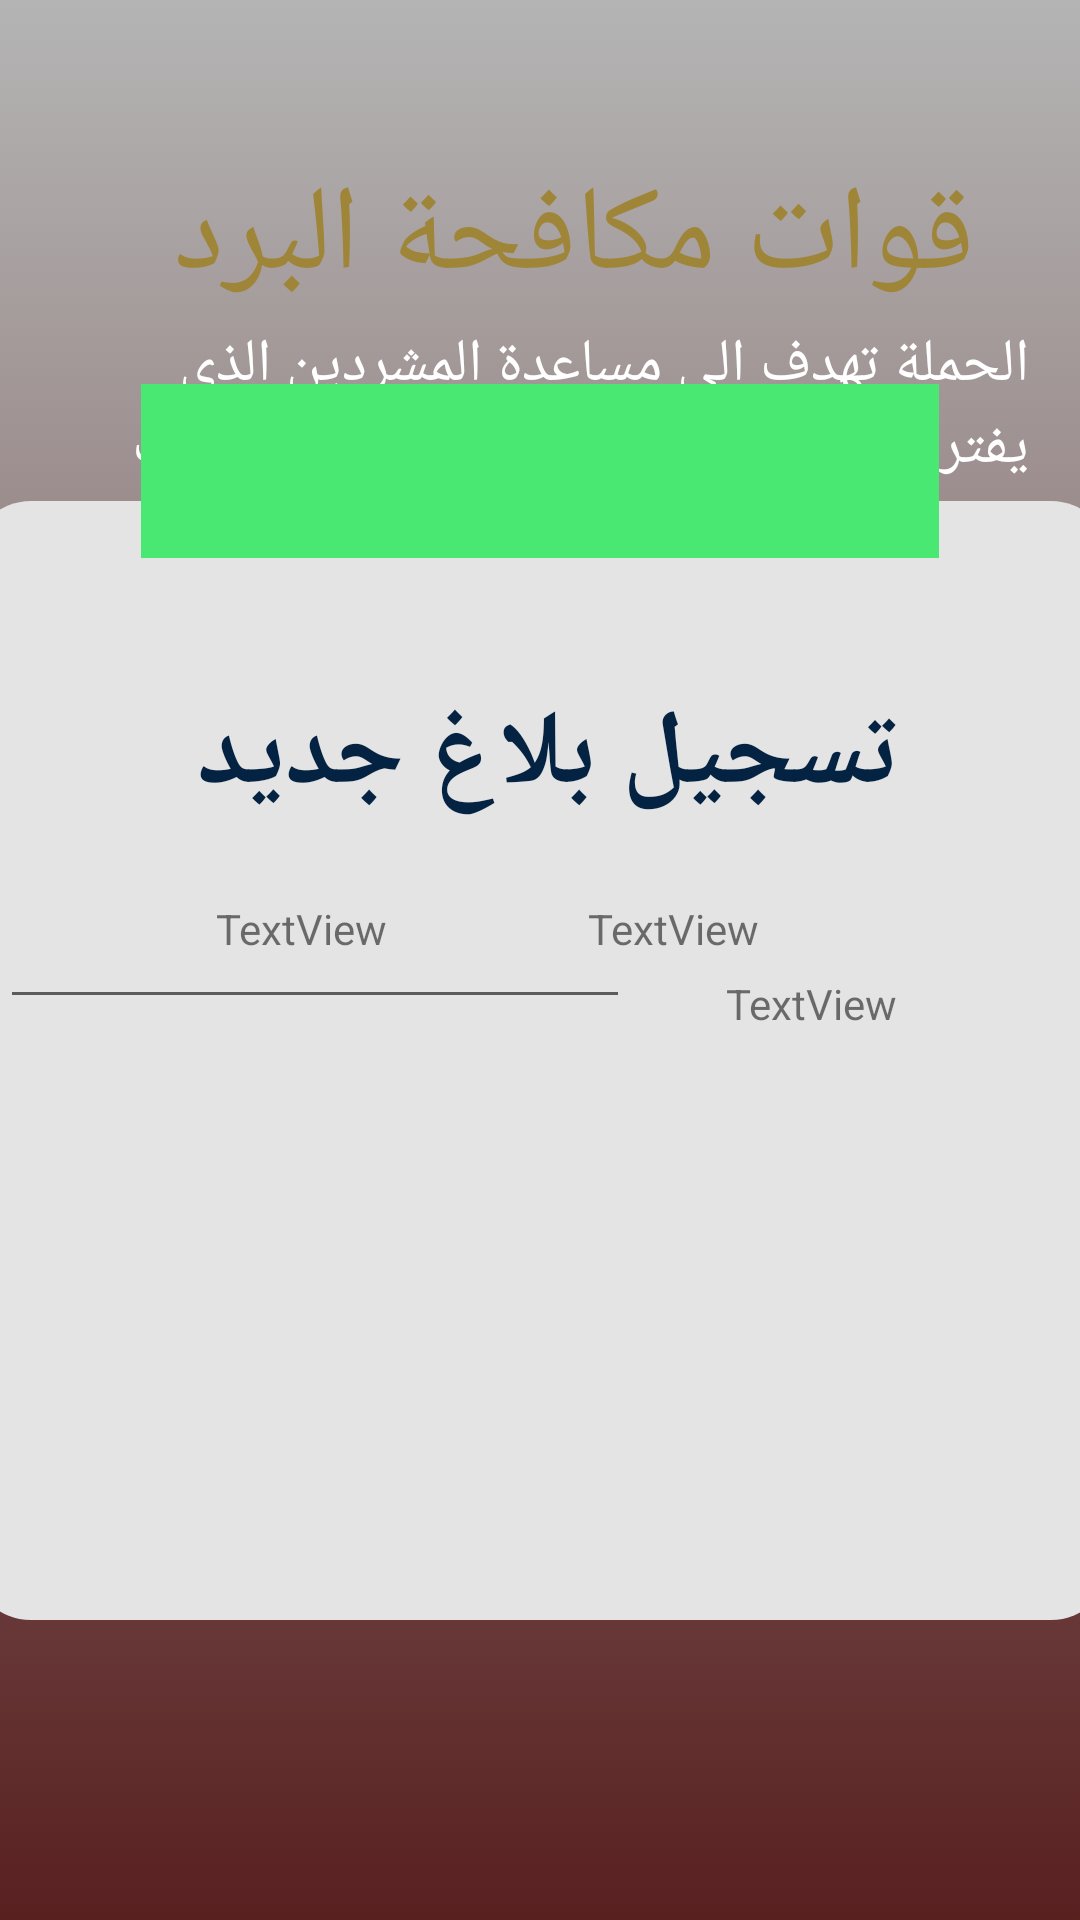

Here is an Android app screen rendered from its layout file. Give the layout XML and the strings, colors and styles it references.
<!-- AndroidManifest.xml: application theme AppTheme.NoActionBar -->
<!-- res/layout/activity_form.xml -->
<?xml version="1.0" encoding="utf-8"?>
<androidx.constraintlayout.widget.ConstraintLayout xmlns:android="http://schemas.android.com/apk/res/android"
    xmlns:app="http://schemas.android.com/apk/res-auto"
    xmlns:tools="http://schemas.android.com/tools"
    android:layout_width="match_parent"
    android:layout_height="match_parent"
    android:background="@drawable/form_background"
    tools:context=".FormActivity">

    <ImageView
        android:id="@+id/imageView"
        android:layout_width="match_parent"
        android:layout_height="match_parent"
        app:layout_constraintBottom_toBottomOf="parent"
        app:layout_constraintEnd_toEndOf="parent"
        app:layout_constraintHorizontal_bias="0.0"
        app:layout_constraintStart_toStartOf="parent"
        app:layout_constraintTop_toTopOf="parent"
        app:layout_constraintVertical_bias="1.0"
        app:srcCompat="@drawable/background" />

    <TextView
        android:id="@+id/textView"
        android:layout_width="289dp"
        android:layout_height="89dp"
        android:layout_marginTop="52dp"
        android:text="قوات مكافحة البرد"
        android:textColor="#9F8537"
        android:textSize="40sp"
        app:layout_constraintEnd_toEndOf="parent"
        app:layout_constraintStart_toStartOf="parent"
        app:layout_constraintTop_toTopOf="parent" />

    <TextView
        android:id="@+id/textView3"
        android:layout_width="323dp"
        android:layout_height="90dp"
        android:layout_marginTop="56dp"
        android:text="الحملة تهدف الى مساعدة المشردين الذى يفترشون الطرقات فى ليالى الشتاء والفئات المهمشة واطفال الشوارع "
        android:textColor="#ffff"
        android:textSize="20sp"
        app:layout_constraintEnd_toEndOf="parent"
        app:layout_constraintHorizontal_bias="0.545"
        app:layout_constraintStart_toStartOf="parent"
        app:layout_constraintTop_toTopOf="@+id/textView" />

    <ImageView
        android:id="@+id/imageView5"
        android:layout_width="380dp"
        android:layout_height="373dp"
        android:layout_marginBottom="100dp"
        android:src="@drawable/form_box"
        app:layout_constraintBottom_toBottomOf="@+id/imageView"
        app:layout_constraintEnd_toEndOf="parent"
        app:layout_constraintHorizontal_bias="0.495"
        app:layout_constraintStart_toStartOf="parent" />

    <ImageView
        android:id="@+id/imageView2"
        android:layout_width="266dp"
        android:layout_height="58dp"
        android:layout_marginBottom="454dp"
        app:layout_constraintBottom_toBottomOf="@+id/imageView"
        app:layout_constraintEnd_toEndOf="parent"
        app:layout_constraintStart_toStartOf="parent"
        app:srcCompat="@drawable/green_box" />

    <TextView
        android:id="@+id/textView2"
        android:layout_width="241dp"
        android:layout_height="45dp"
        android:layout_marginTop="228dp"
        android:text="تسجيل بلاغ جديد"
        android:textColor="@color/BlueColor"
        android:textSize="35sp"
        android:textStyle="bold"
        app:layout_constraintEnd_toEndOf="parent"
        app:layout_constraintHorizontal_bias="0.497"
        app:layout_constraintStart_toStartOf="parent"
        app:layout_constraintTop_toTopOf="parent" />

    <TextView
        android:id="@+id/textView4"
        android:layout_width="104dp"
        android:layout_height="22dp"
        android:layout_marginTop="300dp"
        android:layout_marginEnd="60dp"
        android:text="TextView"
        app:layout_constraintEnd_toEndOf="parent"
        app:layout_constraintTop_toTopOf="parent" />

    <TextView
        android:id="@+id/textView5"
        android:layout_width="104dp"
        android:layout_height="20dp"
        android:layout_marginStart="72dp"
        android:layout_marginTop="300dp"
        android:text="TextView"
        app:layout_constraintStart_toStartOf="parent"
        app:layout_constraintTop_toTopOf="parent" />

    <EditText
        android:id="@+id/editText2"
        android:layout_width="0dp"
        android:layout_height="0dp"
        android:layout_marginTop="325dp"
        android:layout_marginEnd="37dp"
        android:layout_marginBottom="10dp"
        app:layout_constraintBottom_toTopOf="@+id/textView6"
        app:layout_constraintEnd_toEndOf="parent"
        app:layout_constraintStart_toEndOf="@+id/editTextPhone"
        app:layout_constraintTop_toTopOf="parent" />

    <EditText
        android:id="@+id/editTextPhone"
        android:layout_width="wrap_content"
        android:layout_height="wrap_content"
        android:layout_marginTop="320dp"
        android:layout_marginEnd="8dp"
        android:layout_marginBottom="33dp"
        android:ems="10"
        android:inputType="phone"
        app:layout_constraintBottom_toTopOf="@+id/editText"
        app:layout_constraintEnd_toStartOf="@+id/editText2"
        app:layout_constraintStart_toStartOf="parent"
        app:layout_constraintTop_toTopOf="parent" />

    <TextView
        android:id="@+id/textView6"
        android:layout_width="wrap_content"
        android:layout_height="wrap_content"
        android:layout_marginEnd="24dp"
        android:layout_marginBottom="7dp"
        android:text="TextView"
        app:layout_constraintBottom_toTopOf="@+id/editText"
        app:layout_constraintEnd_toEndOf="@+id/editText2"
        app:layout_constraintTop_toBottomOf="@+id/editText2" />

    <EditText
        android:id="@+id/editText"
        android:layout_width="0dp"
        android:layout_height="0dp"
        android:layout_marginStart="28dp"
        android:layout_marginEnd="28dp"
        android:layout_marginBottom="299dp"
        app:layout_constraintBottom_toBottomOf="parent"
        app:layout_constraintEnd_toEndOf="parent"
        app:layout_constraintStart_toStartOf="parent"
        app:layout_constraintTop_toBottomOf="@+id/textView6" />

    <Spinner
        android:id="@+id/spinner1"
        android:layout_width="149dp"
        android:layout_height="25dp"
        android:layout_marginEnd="100dp"
        android:layout_marginBottom="224dp"
        app:layout_constraintBottom_toBottomOf="parent"
        app:layout_constraintEnd_toEndOf="parent" />

    <Spinner
        android:id="@+id/spinner2"
        android:layout_width="102dp"
        android:layout_height="19dp"
        android:layout_marginStart="48dp"
        android:layout_marginEnd="262dp"
        android:layout_marginBottom="252dp"
        app:layout_constraintBottom_toBottomOf="parent"
        app:layout_constraintEnd_toEndOf="parent"
        app:layout_constraintHorizontal_bias="0.0"
        app:layout_constraintStart_toStartOf="parent" />


</androidx.constraintlayout.widget.ConstraintLayout>
<!-- resources referenced by this layout -->
<resources>
  <color name="BlueColor">#042241</color>
  <!-- drawable background (drawable) -->
  <?xml version="1.0" encoding="utf-8"?>
  <selector xmlns:android="http://schemas.android.com/apk/res/android">
    <item>
  <shape>
      <gradient android:angle="90"
          android:startColor=" #592020"
      android:endColor="#47000000" />
  </shape>
      </item>
      </selector>
  <!-- drawable form_box (drawable) -->
  <?xml version="1.0" encoding="utf-8"?>
  <selector xmlns:android="http://schemas.android.com/apk/res/android">
      <item>
          <shape>
              <solid android:color="#E4E4E4"/>
              <corners android:radius="20dp"/>
          </shape>
      </item>
  </selector>
  <!-- drawable green_box (drawable) -->
  <?xml version="1.0" encoding="utf-8"?>
  <selector xmlns:android="http://schemas.android.com/apk/res/android">
  <item>
      <shape>
          <solid android:color="#48E873"/>
      </shape>
  
  </item>
  </selector>
  <style name="AppTheme.NoActionBar">
          <item name="windowActionBar">false</item>
          <item name="windowNoTitle">true</item>
      </style>
</resources>
